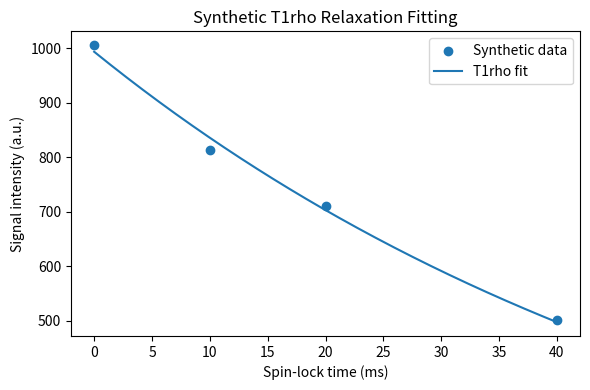

This chart was generated by the following Python code:
"""
Example of T1rho relaxation-time fitting using synthetic MRI data.

The script generates a mono-exponential T1rho decay, adds Gaussian noise,
and estimates T1rho using nonlinear least-squares fitting.

Only synthetic data are used.
"""

import numpy as np
import matplotlib.pyplot as plt
from scipy.optimize import curve_fit


def t1rho_model(tsl, s0, t1rho):
    """Mono-exponential T1rho decay model."""
    return s0 * np.exp(-tsl / t1rho)


# Spin-lock times (ms)
tsl = np.array([0, 10, 20, 40], dtype=float)

# Ground-truth parameters
true_s0 = 1000.0
true_t1rho = 55.0  # ms

# Generate noise-free synthetic signal
signal_clean = t1rho_model(tsl, true_s0, true_t1rho)

# Add reproducible Gaussian noise
rng = np.random.default_rng(seed=42)
noise = rng.normal(0, 20, size=tsl.size)
signal_noisy = signal_clean + noise

# Initial parameter estimates
initial_guess = [signal_noisy.max(), 50.0]

# Fit the T1rho model
parameters, covariance = curve_fit(
    t1rho_model,
    tsl,
    signal_noisy,
    p0=initial_guess,
    bounds=(0, np.inf),
)

estimated_s0, estimated_t1rho = parameters

print(f"True T1rho: {true_t1rho:.1f} ms")
print(f"Estimated T1rho: {estimated_t1rho:.1f} ms")

# Generate fitted curve
tsl_fit = np.linspace(tsl.min(), tsl.max(), 200)
signal_fit = t1rho_model(tsl_fit, estimated_s0, estimated_t1rho)

# Plot results
plt.figure(figsize=(6, 4))
plt.scatter(tsl, signal_noisy, label="Synthetic data")
plt.plot(tsl_fit, signal_fit, label="T1rho fit")
plt.xlabel("Spin-lock time (ms)")
plt.ylabel("Signal intensity (a.u.)")
plt.title("Synthetic T1rho Relaxation Fitting")
plt.legend()
plt.tight_layout()
plt.show()
